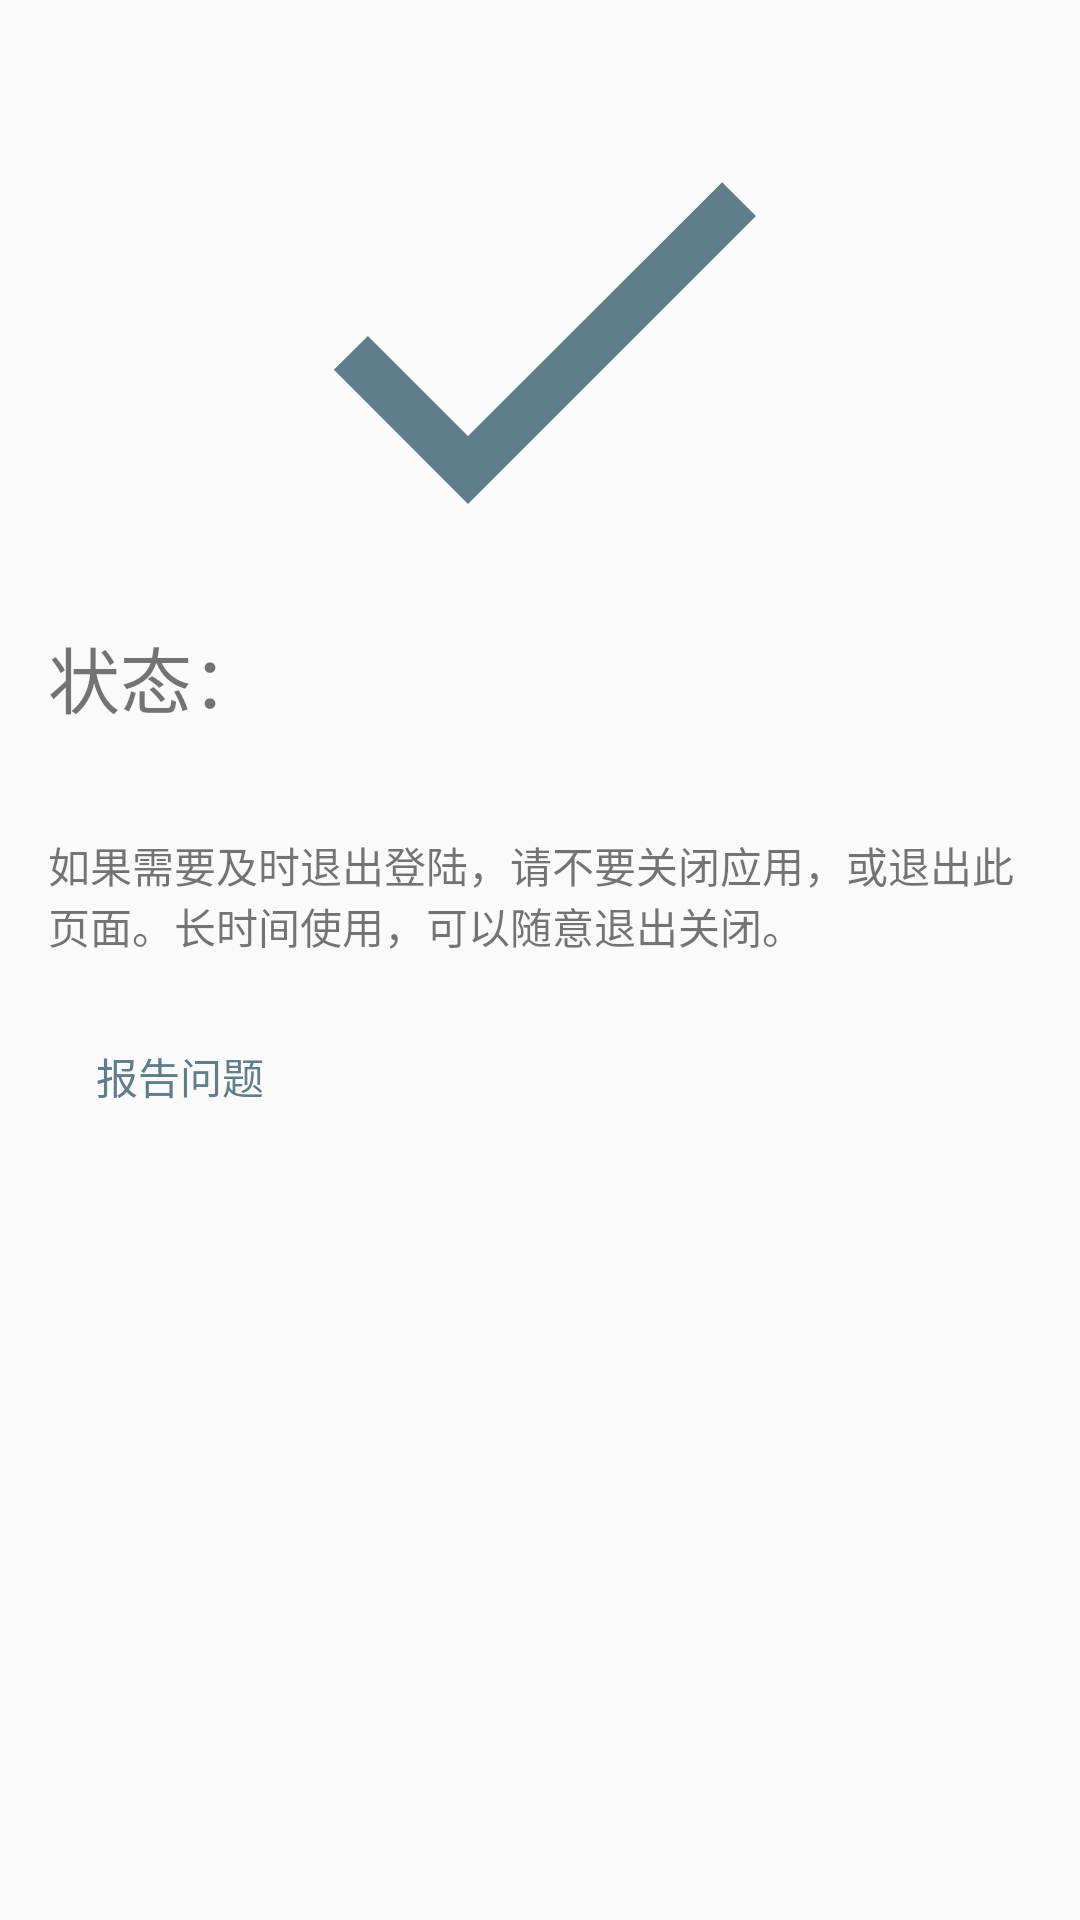

This screen was rendered from an Android layout file. Write that file and the resources it references.
<!-- AndroidManifest.xml: application theme AppTheme -->
<!-- res/layout/content_logout.xml -->
<?xml version="1.0" encoding="utf-8"?>
<android.support.constraint.ConstraintLayout xmlns:android="http://schemas.android.com/apk/res/android"
    xmlns:app="http://schemas.android.com/apk/res-auto"
    xmlns:tools="http://schemas.android.com/tools"
    android:layout_width="match_parent"
    android:layout_height="match_parent"
    app:layout_behavior="@string/appbar_scrolling_view_behavior"
    tools:context="com.poyoung.logout.LogoutActivity"
    tools:showIn="@layout/activity_logout">

    <LinearLayout
        android:layout_width="match_parent"
        android:layout_height="match_parent"
        android:gravity="start"
        android:orientation="vertical"
        android:padding="16dp">

        <LinearLayout
            android:layout_width="match_parent"
            android:layout_height="wrap_content"
            android:gravity="center_vertical"
            android:orientation="horizontal">

            <ImageView
                android:id="@+id/imageView"
                android:layout_width="0dp"
                android:layout_height="192dp"
                android:layout_weight="1"
                android:contentDescription="@android:string/no"
                app:srcCompat="@drawable/ic_check_black_24dp" />
        </LinearLayout>

        <TextView
            android:id="@+id/textView"
            android:layout_width="match_parent"
            android:layout_height="wrap_content"
            android:text="@string/result_status"
            android:textSize="24sp" />

        <TextView
            android:id="@+id/ip_addr"
            android:layout_width="wrap_content"
            android:layout_height="wrap_content"
            android:textSize="14sp" />

        <TextView
            android:id="@+id/textView4"
            android:layout_width="match_parent"
            android:layout_height="wrap_content"
            android:layout_marginTop="16dp"
            android:text="@string/instruction1"
            android:textSize="14sp" />

        <LinearLayout
            android:layout_width="match_parent"
            android:layout_height="wrap_content"
            android:orientation="horizontal"
            android:paddingTop="16dp">
            <Button
                android:id="@+id/result_report"
                style="@style/Widget.AppCompat.Button.Borderless.Colored"
                android:layout_width="wrap_content"
                android:layout_height="wrap_content"
                android:text="@string/result_report" />
            <Space
                android:layout_width="0dp"
                android:layout_height="wrap_content"
                android:layout_weight="1" />

        </LinearLayout>
    </LinearLayout>
</android.support.constraint.ConstraintLayout>
<!-- res/layout/activity_logout.xml (included above) -->
<?xml version="1.0" encoding="utf-8"?>
<android.support.design.widget.CoordinatorLayout xmlns:android="http://schemas.android.com/apk/res/android"
    xmlns:app="http://schemas.android.com/apk/res-auto"
    xmlns:tools="http://schemas.android.com/tools"
    android:layout_width="match_parent"
    android:layout_height="match_parent"
    tools:context="com.poyoung.LogoutActivity">

    <android.support.design.widget.AppBarLayout
        android:layout_width="match_parent"
        android:layout_height="wrap_content"
        android:theme="@style/AppTheme.AppBarOverlay">

        <android.support.v7.widget.Toolbar
            android:id="@+id/toolbar"
            android:layout_width="match_parent"
            android:layout_height="wrap_content"
            android:background="@color/colorPrimary"
            app:popupTheme="@style/AppTheme.PopupOverlay"
            app:title="@string/app_name"
            app:titleTextColor="@android:color/white"/>

    </android.support.design.widget.AppBarLayout>

    <include layout="@layout/content_logout" />

    <android.support.design.widget.FloatingActionButton
        android:id="@+id/fab"
        android:layout_width="wrap_content"
        android:layout_height="wrap_content"
        android:layout_gravity="bottom|end"
        android:layout_margin="@dimen/fab_margin"
        app:srcCompat="@drawable/ic_exit_to_app_24dp" />

</android.support.design.widget.CoordinatorLayout>
<!-- resources referenced by this layout -->
<resources>
  <color name="colorPrimary">#607d8b</color>
  <dimen name="fab_margin">16dp</dimen>
  <!-- drawable ic_check_black_24dp (drawable) -->
  <vector xmlns:android="http://schemas.android.com/apk/res/android"
          android:width="24dp"
          android:height="24dp"
          android:viewportWidth="24.0"
          android:viewportHeight="24.0">
      <path
          android:fillColor="#607d8b"
          android:pathData="M9,16.17L4.83,12l-1.42,1.41L9,19 21,7l-1.41,-1.41z"/>
  </vector>
  <string name="app_name">破样</string>
  <string name="instruction1">如果需要及时退出登陆，请不要关闭应用，或退出此页面。长时间使用，可以随意退出关闭。</string>
  <string name="result_report">报告问题</string>
  <string name="result_status">状态：</string>
  <style name="AppTheme.AppBarOverlay" parent="ThemeOverlay.AppCompat.Dark.ActionBar" />
  <style name="AppTheme.PopupOverlay" parent="ThemeOverlay.AppCompat.Light" />
  <style name="AppTheme" parent="Theme.AppCompat.Light.DarkActionBar">
          
          <item name="colorPrimary">@color/colorPrimary</item>
          <item name="colorPrimaryDark">@color/colorPrimaryDark</item>
          <item name="colorAccent">@color/colorAccent</item>
  
          <item name="windowActionBar">false</item>
          <item name="windowNoTitle">true</item>
          <item name="android:statusBarColor">@color/colorPrimaryDark</item>
  
          
          
          
          
          
          
  
          
          
          
      </style>
  <color name="colorPrimaryDark">#4b636e</color>
  <color name="colorAccent">#607d8b</color>
</resources>
